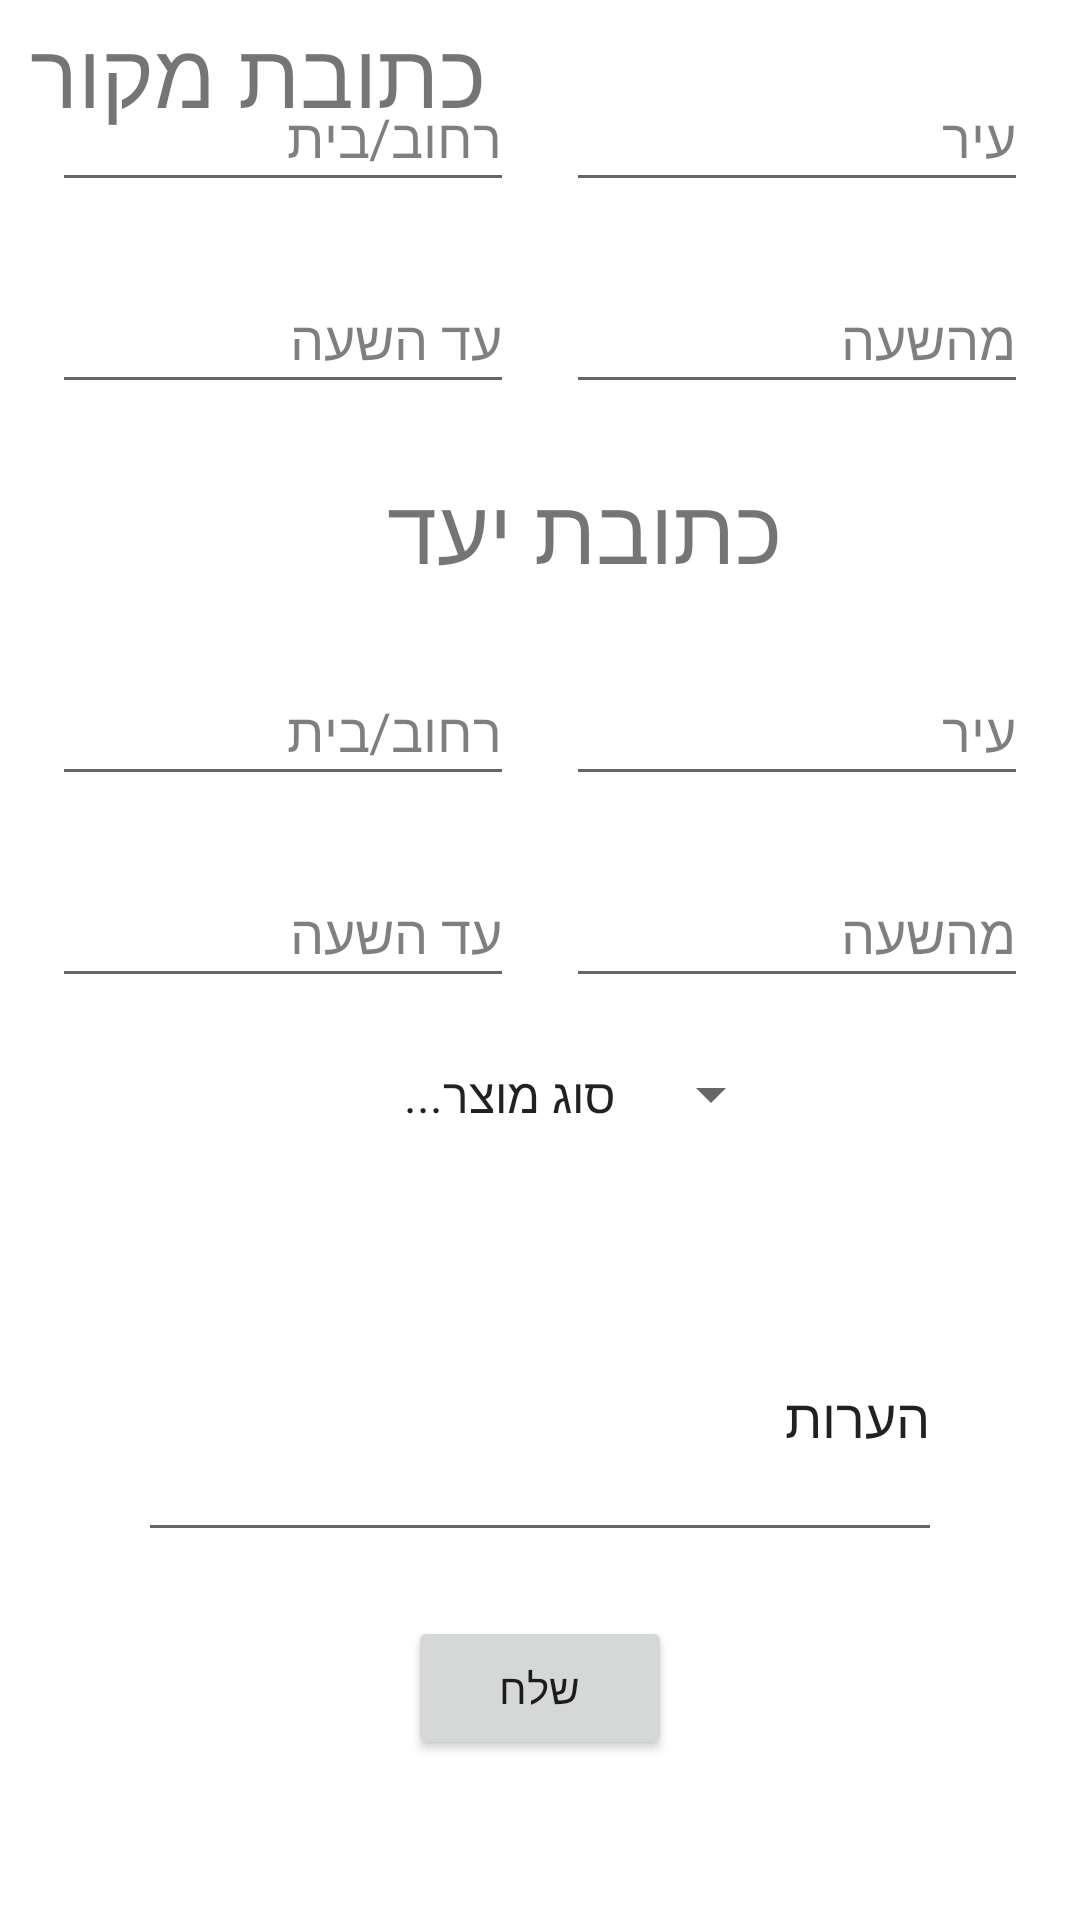

The Android layout XML behind this screen, and the referenced resources:
<!-- AndroidManifest.xml: application theme Theme.DeliverMe -->
<!-- res/layout/activity_client.xml -->
<?xml version="1.0" encoding="utf-8"?>
<androidx.constraintlayout.widget.ConstraintLayout xmlns:android="http://schemas.android.com/apk/res/android"
    xmlns:app="http://schemas.android.com/apk/res-auto"
    xmlns:tools="http://schemas.android.com/tools"
    android:id="@+id/src"
    android:layout_width="match_parent"
    android:layout_height="match_parent">

    <androidx.constraintlayout.widget.ConstraintLayout
        android:layout_width="match_parent"
        android:layout_height="match_parent"
        android:background="@drawable/images"
        tools:context=".Register"
        tools:layout_editor_absoluteX="0dp"
        tools:layout_editor_absoluteY="0dp">

        <androidx.constraintlayout.widget.ConstraintLayout
            android:id="@+id/constraintLayout"
            android:layout_width="match_parent"
            android:layout_height="match_parent"
            android:background="@drawable/images"
            app:layout_constraintEnd_toEndOf="parent"
            app:layout_constraintHorizontal_bias="0.5"
            app:layout_constraintStart_toStartOf="parent"
            tools:context=".Register"
            tools:layout_editor_absoluteY="299dp">

            <TextView
                android:id="@+id/textView5"
                android:layout_width="162dp"
                android:layout_height="42dp"
                android:text="כתובת יעד"
                android:textSize="30sp"
                app:layout_constraintBottom_toTopOf="@+id/street_dst"
                app:layout_constraintEnd_toEndOf="parent"
                app:layout_constraintHorizontal_bias="0.498"
                app:layout_constraintStart_toStartOf="parent"
                app:layout_constraintTop_toBottomOf="@+id/time_src2" />

            <EditText
                android:id="@+id/time_src2"
                android:layout_width="154dp"
                android:layout_height="46dp"
                android:ems="10"
                android:hint="עד השעה"
                android:inputType="textPersonName"
                android:textColorHint="#80000000"
                app:layout_constraintBottom_toTopOf="@+id/textView5"
                app:layout_constraintEnd_toStartOf="@+id/time_src1"
                app:layout_constraintHorizontal_bias="0.5"
                app:layout_constraintStart_toStartOf="parent"
                app:layout_constraintTop_toBottomOf="@+id/street_src" />

            <EditText
                android:id="@+id/time_src1"
                android:layout_width="154dp"
                android:layout_height="46dp"
                android:ems="10"
                android:hint="מהשעה"
                android:inputType="textPersonName"
                android:textColorHint="#80000000"
                app:layout_constraintBottom_toTopOf="@+id/textView5"
                app:layout_constraintEnd_toEndOf="parent"
                app:layout_constraintHorizontal_bias="0.5"
                app:layout_constraintStart_toEndOf="@+id/time_src2"
                app:layout_constraintTop_toBottomOf="@+id/city_src" />


            <EditText
                android:id="@+id/street_src"
                android:layout_width="154dp"
                android:layout_height="46dp"
                android:ems="10"
                android:hint="רחוב/בית"
                android:inputType="textPersonName"
                android:textColorHint="#80000000"
                app:layout_constraintBottom_toTopOf="@+id/time_src2"
                app:layout_constraintEnd_toStartOf="@+id/city_src"
                app:layout_constraintHorizontal_bias="1.0"
                app:layout_constraintStart_toStartOf="parent"
                app:layout_constraintTop_toTopOf="parent" />

            <EditText
                android:id="@+id/city_src"
                android:layout_width="154dp"
                android:layout_height="46dp"
                android:ems="10"
                android:hint="עיר"
                android:inputType="textPersonName"
                android:textColorHint="#80000000"
                app:layout_constraintBottom_toTopOf="@+id/time_src1"
                app:layout_constraintEnd_toEndOf="parent"
                app:layout_constraintHorizontal_bias="0.5"
                app:layout_constraintStart_toEndOf="@+id/street_src"
                app:layout_constraintTop_toTopOf="parent" />

            <EditText
                android:id="@+id/time_dst2"
                android:layout_width="154dp"
                android:layout_height="46dp"
                android:ems="10"
                android:hint="עד השעה"
                android:inputType="textPersonName"
                android:textColorHint="#80000000"
                app:layout_constraintBottom_toTopOf="@+id/spinner"
                app:layout_constraintEnd_toStartOf="@+id/time_dst1"
                app:layout_constraintHorizontal_bias="0.5"
                app:layout_constraintStart_toStartOf="parent"
                app:layout_constraintTop_toBottomOf="@+id/street_dst" />

            <EditText
                android:id="@+id/time_dst1"
                android:layout_width="154dp"
                android:layout_height="46dp"
                android:ems="10"
                android:hint="מהשעה"
                android:inputType="textPersonName"
                android:textColorHint="#80000000"
                app:layout_constraintBottom_toTopOf="@+id/spinner"
                app:layout_constraintEnd_toEndOf="parent"
                app:layout_constraintHorizontal_bias="0.5"
                app:layout_constraintStart_toEndOf="@+id/time_dst2"
                app:layout_constraintTop_toBottomOf="@+id/city_dst" />

            <Button
                android:id="@+id/send_button"
                android:layout_width="wrap_content"
                android:layout_height="wrap_content"
                android:layout_marginBottom="32dp"
                android:text="שלח"
                app:layout_constraintBottom_toBottomOf="parent"
                app:layout_constraintEnd_toEndOf="parent"
                app:layout_constraintHorizontal_bias="0.5"
                app:layout_constraintStart_toStartOf="parent"
                app:layout_constraintTop_toBottomOf="@+id/notes" />

            <EditText
                android:id="@+id/street_dst"
                android:layout_width="154dp"
                android:layout_height="46dp"
                android:ems="10"
                android:hint="רחוב/בית"
                android:inputType="textPersonName"
                android:textColorHint="#80000000"
                app:layout_constraintBottom_toTopOf="@+id/time_dst2"
                app:layout_constraintEnd_toStartOf="@+id/city_dst"
                app:layout_constraintHorizontal_bias="0.5"
                app:layout_constraintStart_toStartOf="parent"
                app:layout_constraintTop_toBottomOf="@+id/textView5" />

            <EditText
                android:id="@+id/city_dst"
                android:layout_width="154dp"
                android:layout_height="46dp"
                android:ems="10"
                android:hint="עיר"
                android:inputType="textPersonName"
                android:textColorHint="#80000000"
                app:layout_constraintBottom_toTopOf="@+id/time_dst1"
                app:layout_constraintEnd_toEndOf="parent"
                app:layout_constraintHorizontal_bias="0.5"
                app:layout_constraintStart_toEndOf="@+id/street_dst"
                app:layout_constraintTop_toBottomOf="@+id/textView5" />

            <Spinner
                android:id="@+id/spinner"
                android:layout_width="261dp"
                android:layout_height="21dp"
                android:entries="@array/all_product"
                app:layout_constraintBottom_toTopOf="@+id/notes"
                app:layout_constraintTop_toBottomOf="@+id/time_dst2"
                tools:layout_editor_absoluteX="76dp" />

            <EditText
                android:id="@+id/notes"
                android:layout_width="268dp"
                android:layout_height="93dp"
                android:layout_marginTop="28dp"
                android:text="הערות"
                app:layout_constraintBottom_toTopOf="@+id/send_button"
                app:layout_constraintEnd_toEndOf="parent"
                app:layout_constraintHorizontal_bias="0.5"
                app:layout_constraintStart_toStartOf="parent"
                app:layout_constraintTop_toBottomOf="@+id/spinner" />

            <TextView
                android:id="@+id/textView"
                android:layout_width="162dp"
                android:layout_height="42dp"
                android:layout_marginTop="4dp"
                android:text="כתובת מקור"
                android:textSize="30sp"
                app:layout_constraintTop_toTopOf="parent"
                tools:layout_editor_absoluteX="116dp" />
        </androidx.constraintlayout.widget.ConstraintLayout>

        <androidx.constraintlayout.widget.Guideline
            android:id="@+id/guideline"
            android:layout_width="wrap_content"
            android:layout_height="wrap_content"
            android:orientation="vertical"
            app:layout_constraintGuide_begin="-35dp" />

        <androidx.constraintlayout.widget.Guideline
            android:id="@+id/guideline2"
            android:layout_width="wrap_content"
            android:layout_height="wrap_content"
            android:orientation="horizontal"
            app:layout_constraintGuide_begin="-8dp" />

    </androidx.constraintlayout.widget.ConstraintLayout>

</androidx.constraintlayout.widget.ConstraintLayout>
<!-- resources referenced by this layout -->
<resources>
  <array name="all_product">
          <item>סוג מוצר...</item>
          <item>ארון</item>
          <item>בגדים</item>
          <item>כיסא</item>
          <item>מחשב</item>
          <item>מטען</item>
          <item>מיקרוגל</item>
          <item>פרחים</item>
          <item>תיק גב</item>
          <item>תמונה</item>
  
  
      </array>
  <style name="Theme.DeliverMe" parent="Theme.MaterialComponents.DayNight.DarkActionBar">
          
          <item name="colorPrimary">@color/purple_500</item>
          <item name="colorPrimaryVariant">@color/purple_700</item>
          <item name="colorOnPrimary">@color/white</item>
          
          <item name="colorSecondary">@color/teal_200</item>
          <item name="colorSecondaryVariant">@color/teal_700</item>
          <item name="colorOnSecondary">@color/black</item>
          
          <item name="android:statusBarColor" tools:targetApi="l">?attr/colorPrimaryVariant</item>
          
      </style>
  <color name="purple_500">#FF6200EE</color>
  <color name="purple_700">#FF3700B3</color>
  <color name="white">#FFFFFFFF</color>
  <color name="teal_200">#FF03DAC5</color>
  <color name="teal_700">#FF018786</color>
  <color name="black">#FF000000</color>
</resources>
